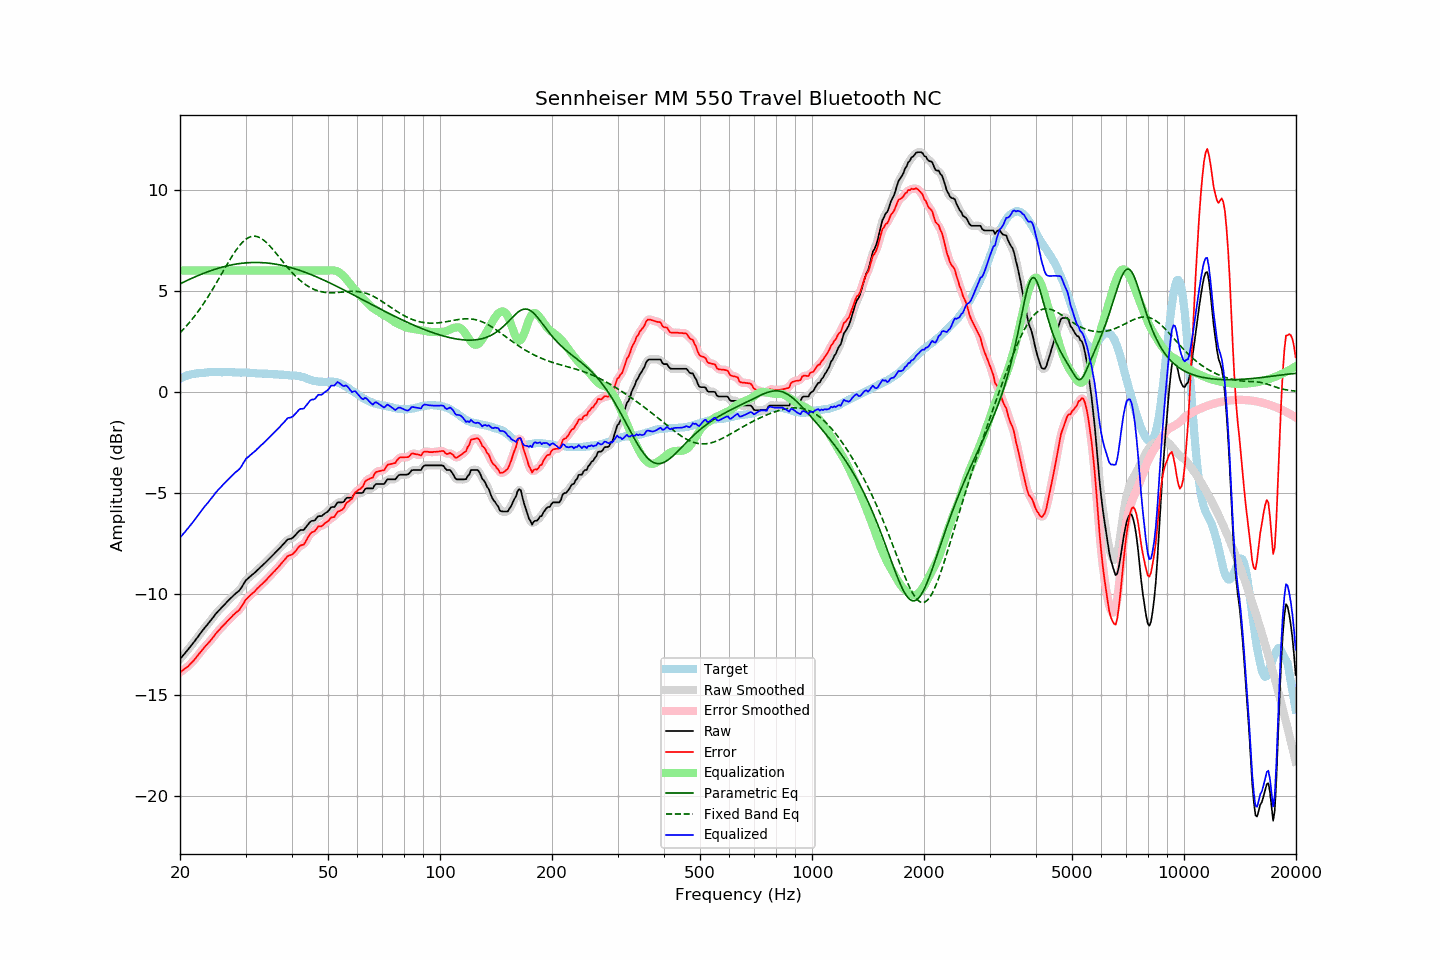

The table this chart was drawn from, first rows:
frequency, raw, error, smoothed, error_smoothed, equalization, parametric_eq, fixed_band_eq, equalized_raw, equalized_smoothed, target
20.00, -13.22, -13.87, -13.22, -13.87, 6.00, 5.34, 2.92, -7.22, -7.22, 0.66
20.20, -13.13, -13.82, -13.12, -13.82, 6.00, 5.38, 3.00, -7.13, -7.12, 0.70
20.40, -13.03, -13.75, -13.03, -13.76, 6.00, 5.42, 3.08, -7.03, -7.03, 0.73
20.61, -12.94, -13.69, -12.94, -13.70, 6.00, 5.46, 3.17, -6.94, -6.94, 0.76
20.81, -12.84, -13.63, -12.84, -13.64, 6.00, 5.49, 3.26, -6.84, -6.84, 0.80
21.02, -12.75, -13.58, -12.75, -13.57, 6.00, 5.53, 3.35, -6.75, -6.75, 0.84
21.23, -12.65, -13.49, -12.65, -13.50, 6.00, 5.57, 3.44, -6.65, -6.65, 0.85
21.44, -12.55, -13.41, -12.55, -13.42, 6.00, 5.60, 3.54, -6.55, -6.55, 0.87
21.66, -12.45, -13.33, -12.45, -13.33, 6.00, 5.64, 3.64, -6.45, -6.45, 0.88
21.87, -12.35, -13.24, -12.34, -13.24, 6.00, 5.68, 3.74, -6.35, -6.34, 0.89
22.09, -12.24, -13.15, -12.24, -13.15, 6.00, 5.71, 3.84, -6.24, -6.24, 0.91
22.31, -12.13, -13.04, -12.13, -13.04, 6.00, 5.74, 3.95, -6.13, -6.13, 0.91
22.54, -12.02, -12.94, -12.02, -12.94, 6.00, 5.78, 4.06, -6.02, -6.02, 0.92
22.76, -11.91, -12.84, -11.91, -12.84, 6.00, 5.81, 4.17, -5.91, -5.91, 0.93
22.99, -11.81, -12.74, -11.81, -12.74, 6.00, 5.84, 4.29, -5.81, -5.81, 0.93
23.22, -11.71, -12.65, -11.71, -12.65, 6.00, 5.87, 4.40, -5.71, -5.71, 0.94
23.45, -11.61, -12.56, -11.61, -12.56, 6.00, 5.90, 4.53, -5.61, -5.61, 0.95
23.69, -11.52, -12.48, -11.51, -12.48, 6.00, 5.93, 4.65, -5.52, -5.51, 0.96
23.92, -11.42, -12.39, -11.42, -12.39, 6.00, 5.96, 4.78, -5.42, -5.42, 0.97
24.16, -11.32, -12.30, -11.32, -12.30, 6.00, 5.99, 4.90, -5.32, -5.32, 0.98
24.40, -11.22, -12.21, -11.22, -12.20, 6.00, 6.02, 5.03, -5.22, -5.22, 0.99
24.65, -11.12, -12.10, -11.11, -12.10, 6.00, 6.04, 5.17, -5.12, -5.11, 0.98
24.89, -11.01, -11.99, -11.01, -11.99, 6.00, 6.07, 5.30, -5.01, -5.01, 0.98
25.14, -10.92, -11.90, -10.92, -11.90, 6.00, 6.09, 5.44, -4.92, -4.92, 0.98
25.39, -10.83, -11.80, -10.83, -11.80, 6.00, 6.12, 5.57, -4.83, -4.83, 0.98
25.65, -10.75, -11.73, -10.74, -11.72, 6.00, 6.14, 5.71, -4.75, -4.74, 0.98
25.91, -10.66, -11.63, -10.66, -11.64, 6.00, 6.16, 5.85, -4.66, -4.66, 0.97
26.16, -10.58, -11.55, -10.58, -11.55, 6.00, 6.19, 5.99, -4.58, -4.58, 0.98
26.43, -10.50, -11.48, -10.49, -11.47, 6.00, 6.21, 6.13, -4.50, -4.49, 0.98
26.69, -10.41, -11.38, -10.41, -11.39, 6.00, 6.23, 6.26, -4.41, -4.41, 0.98
26.96, -10.33, -11.30, -10.33, -11.31, 6.00, 6.24, 6.40, -4.33, -4.33, 0.97
27.23, -10.25, -11.22, -10.25, -11.22, 6.00, 6.26, 6.53, -4.25, -4.25, 0.97
27.50, -10.17, -11.14, -10.17, -11.14, 6.00, 6.28, 6.66, -4.17, -4.17, 0.97
27.77, -10.09, -11.05, -10.09, -11.05, 6.00, 6.29, 6.79, -4.09, -4.09, 0.96
28.05, -10.02, -10.98, -10.02, -10.98, 6.00, 6.31, 6.91, -4.02, -4.02, 0.96
28.33, -9.95, -10.90, -9.95, -10.91, 6.00, 6.32, 7.02, -3.95, -3.95, 0.95
28.62, -9.89, -10.85, -9.89, -10.84, 6.00, 6.33, 7.13, -3.89, -3.89, 0.96
28.90, -9.82, -10.78, -9.81, -10.76, 6.00, 6.34, 7.23, -3.82, -3.81, 0.96
29.19, -9.71, -10.66, -9.70, -10.66, 6.00, 6.36, 7.33, -3.71, -3.70, 0.95
29.48, -9.58, -10.53, -9.57, -10.53, 6.00, 6.36, 7.41, -3.58, -3.57, 0.96
29.78, -9.44, -10.40, -9.44, -10.40, 6.00, 6.37, 7.48, -3.44, -3.44, 0.96
30.08, -9.32, -10.28, -9.33, -10.29, 6.00, 6.38, 7.55, -3.32, -3.33, 0.96
30.38, -9.25, -10.19, -9.24, -10.19, 6.00, 6.39, 7.60, -3.25, -3.24, 0.94
30.68, -9.18, -10.12, -9.17, -10.11, 6.00, 6.39, 7.64, -3.18, -3.17, 0.94
30.99, -9.11, -10.04, -9.11, -10.04, 6.00, 6.39, 7.67, -3.11, -3.11, 0.93
31.30, -9.04, -9.97, -9.04, -9.97, 6.00, 6.40, 7.69, -3.04, -3.04, 0.93
31.61, -8.98, -9.91, -8.97, -9.90, 6.00, 6.40, 7.70, -2.98, -2.97, 0.93
31.93, -8.91, -9.83, -8.91, -9.82, 6.00, 6.40, 7.69, -2.91, -2.91, 0.92
32.24, -8.83, -9.73, -8.83, -9.74, 6.00, 6.40, 7.68, -2.83, -2.83, 0.91
32.57, -8.76, -9.66, -8.76, -9.66, 6.00, 6.40, 7.65, -2.76, -2.76, 0.91
32.89, -8.68, -9.58, -8.68, -9.58, 6.00, 6.39, 7.61, -2.68, -2.68, 0.90
33.22, -8.61, -9.51, -8.61, -9.51, 6.00, 6.39, 7.56, -2.61, -2.61, 0.90
33.55, -8.53, -9.43, -8.53, -9.43, 6.00, 6.39, 7.50, -2.53, -2.53, 0.90
33.89, -8.46, -9.36, -8.46, -9.35, 6.00, 6.38, 7.44, -2.46, -2.46, 0.90
34.23, -8.38, -9.28, -8.38, -9.27, 6.00, 6.37, 7.37, -2.38, -2.38, 0.90
34.57, -8.30, -9.18, -8.30, -9.19, 6.00, 6.36, 7.29, -2.30, -2.30, 0.89
34.92, -8.22, -9.10, -8.22, -9.10, 6.00, 6.36, 7.20, -2.22, -2.22, 0.88
35.27, -8.14, -9.02, -8.14, -9.02, 6.00, 6.35, 7.12, -2.14, -2.14, 0.88
35.62, -8.06, -8.93, -8.06, -8.93, 6.00, 6.33, 7.02, -2.06, -2.06, 0.87
35.97, -7.99, -8.85, -7.98, -8.85, 6.00, 6.32, 6.93, -1.99, -1.98, 0.87
... 635 more rows
